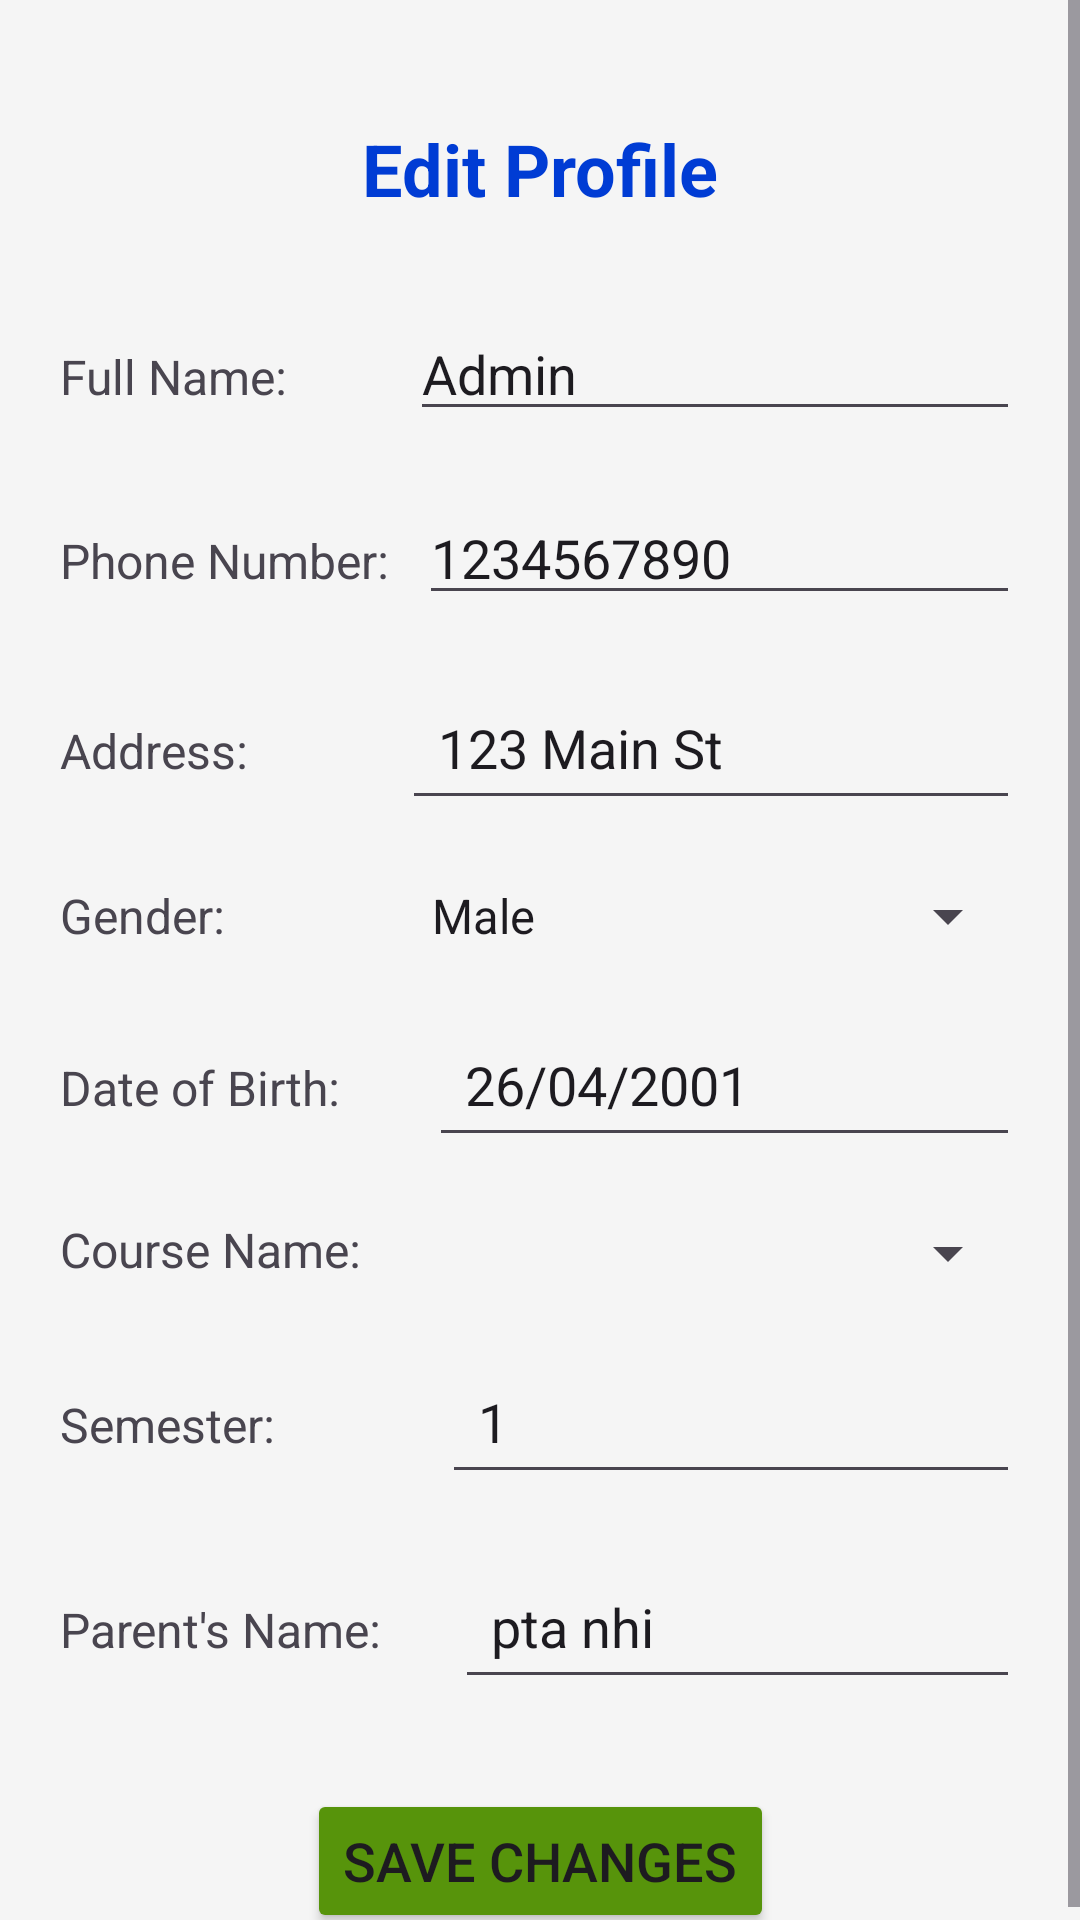

Here is an Android app screen rendered from its layout file. Give the layout XML and the strings, colors and styles it references.
<!-- AndroidManifest.xml: application theme Theme.Final3O -->
<!-- res/layout/activity_edit_profile.xml -->
<?xml version="1.0" encoding="utf-8"?>
<ScrollView xmlns:android="http://schemas.android.com/apk/res/android"
    xmlns:app="http://schemas.android.com/apk/res-auto"
    xmlns:tools="http://schemas.android.com/tools"
    android:layout_width="match_parent"
    android:layout_height="match_parent"
    android:fillViewport="true"
    android:background="#F5F5F5"
    tools:context=".EditProfileActivity">

    <androidx.constraintlayout.widget.ConstraintLayout
        android:layout_width="match_parent"
        android:layout_height="wrap_content">

        <TextView
            android:id="@+id/marqueeTextView"
            android:layout_width="match_parent"
            android:layout_height="wrap_content"
            android:text="Your request is under processing. Please wait for approval."
            android:scrollHorizontally="true"
            android:ellipsize="marquee"
            android:marqueeRepeatLimit="marquee_forever"
            android:singleLine="true"
            android:textColor="#FF0000"
            android:background="#FFEB3B"
            android:padding="5dp"
            android:layout_marginRight="10dp"
            android:layout_marginLeft="10dp"
            android:textSize="18sp"
            android:visibility="gone"/> 


        
        <TextView
            android:id="@+id/editProfileTitle"
            android:layout_width="wrap_content"
            android:layout_height="wrap_content"
            android:text="Edit Profile"
            android:textSize="24sp"
            android:textStyle="bold"
            android:layout_marginTop="40dp"
            app:layout_constraintTop_toTopOf="parent"
            app:layout_constraintStart_toStartOf="parent"
            app:layout_constraintEnd_toEndOf="parent"
            android:textColor="#003CD4"
            android:gravity="center" />



        
        <LinearLayout
            android:id="@+id/fullNameLayout"
            android:layout_width="0dp"
            android:layout_height="wrap_content"
            android:orientation="horizontal"
            app:layout_constraintTop_toBottomOf="@id/editProfileTitle"
            app:layout_constraintStart_toStartOf="parent"
            app:layout_constraintEnd_toEndOf="parent"
            android:layout_marginTop="30dp">

            <TextView
                android:layout_width="wrap_content"
                android:layout_height="wrap_content"
                android:layout_marginStart="20dp"
                android:text="Full Name:"
                android:textSize="16sp"
                android:gravity="start"
                android:layout_weight="0.2"/>

            <EditText
                android:id="@+id/fullNameInput"
                android:layout_width="0dp"
                android:layout_height="wrap_content"
                android:hint="Full Name"
                android:text="Admin"
                android:layout_marginEnd="20dp"
                android:layout_weight="1"/>
        </LinearLayout>

        
        <LinearLayout
            android:id="@+id/phoneNumberLayout"
            android:layout_width="0dp"
            android:layout_height="wrap_content"
            android:orientation="horizontal"
            app:layout_constraintTop_toBottomOf="@id/fullNameLayout"
            app:layout_constraintStart_toStartOf="parent"
            app:layout_constraintEnd_toEndOf="parent"
            android:layout_marginTop="20dp">

            <TextView
                android:layout_width="wrap_content"
                android:layout_height="wrap_content"
                android:text="Phone Number:"
                android:layout_marginStart="20dp"
                android:textSize="16sp"
                android:gravity="start"
                android:layout_weight="0.05"/>

            <EditText
                android:id="@+id/phoneNumberInput"
                android:layout_width="0dp"
                android:layout_height="wrap_content"
                android:hint="Phone Number"
                android:text="1234567890"
                android:layout_marginEnd="20dp"
                android:layout_weight="1"/>
        </LinearLayout>

        
        <LinearLayout
            android:id="@+id/addressLayout"
            android:layout_width="0dp"
            android:layout_height="wrap_content"
            android:orientation="horizontal"
            app:layout_constraintTop_toBottomOf="@id/phoneNumberLayout"
            app:layout_constraintStart_toStartOf="parent"
            app:layout_constraintEnd_toEndOf="parent"
            android:layout_marginTop="20dp">

            <TextView
                android:layout_width="wrap_content"
                android:layout_height="wrap_content"
                android:text="Address:"
                android:layout_marginStart="20dp"
                android:textSize="16sp"
                android:gravity="start"
                android:layout_weight="0.25"
                />

            <EditText
                android:id="@+id/addressInput"
                android:layout_width="0dp"
                android:layout_height="wrap_content"
                android:hint="Address"
                android:text="123 Main St"
                android:layout_marginEnd="20dp"
                android:padding="12dp"
                android:layout_weight="1"/>
        </LinearLayout>

        
        <LinearLayout
            android:id="@+id/genderLayout"
            android:layout_width="0dp"
            android:layout_height="wrap_content"
            android:orientation="horizontal"
            app:layout_constraintTop_toBottomOf="@id/addressLayout"
            app:layout_constraintStart_toStartOf="parent"
            app:layout_constraintEnd_toEndOf="parent"
            android:layout_marginTop="20dp">

            <TextView
                android:layout_width="wrap_content"
                android:layout_height="wrap_content"
                android:text="Gender:"
                android:layout_marginStart="20dp"
                android:textSize="16sp"
                android:gravity="start"
                android:layout_weight="0.3"/>

            <Spinner
                android:id="@+id/genderSpinner"
                android:layout_width="0dp"
                android:layout_height="wrap_content"
                android:layout_marginEnd="20dp"
                android:entries="@array/gender_options"
                android:layout_weight="1"/>
        </LinearLayout>

        
        <LinearLayout
            android:id="@+id/dobLayout"
            android:layout_width="0dp"
            android:layout_height="wrap_content"
            android:orientation="horizontal"
            app:layout_constraintTop_toBottomOf="@id/genderLayout"
            app:layout_constraintStart_toStartOf="parent"
            app:layout_constraintEnd_toEndOf="parent"
            android:layout_marginTop="20dp">

            <TextView
                android:layout_width="wrap_content"
                android:layout_height="wrap_content"
                android:text="Date of Birth:"
                android:layout_marginStart="20dp"
                android:textSize="16sp"
                android:gravity="start"
                android:layout_weight="0.15"/>

            <EditText
                android:id="@+id/dobInput"
                android:layout_width="0dp"
                android:layout_height="wrap_content"
                android:hint="Date of Birth"
                android:text="26/04/2001"
                android:layout_marginEnd="20dp"
                android:padding="12dp"
                android:layout_weight="1"/>
        </LinearLayout>

        
        <LinearLayout
            android:id="@+id/courseNameLayout"
            android:layout_width="0dp"
            android:layout_height="wrap_content"
            android:orientation="horizontal"
            app:layout_constraintTop_toBottomOf="@id/dobLayout"
            app:layout_constraintStart_toStartOf="parent"
            app:layout_constraintEnd_toEndOf="parent"
            android:layout_marginTop="20dp">

            <TextView
                android:layout_width="wrap_content"
                android:layout_height="wrap_content"
                android:text="Course Name:"
                android:layout_marginStart="20dp"
                android:textSize="16sp"
                android:gravity="start"
                android:layout_weight="0.15"/>

            <Spinner
                android:id="@+id/courseNameSpinner"
                android:layout_width="0dp"
                android:layout_height="wrap_content"
                android:layout_marginEnd="20dp"
                android:layout_weight="1"/>
        </LinearLayout>

        
        <LinearLayout
            android:id="@+id/semesterLayout"
            android:layout_width="0dp"
            android:layout_height="wrap_content"
            android:orientation="horizontal"
            app:layout_constraintTop_toBottomOf="@id/courseNameLayout"
            app:layout_constraintStart_toStartOf="parent"
            app:layout_constraintEnd_toEndOf="parent"
            android:layout_marginTop="20dp">

            <TextView
                android:layout_width="wrap_content"
                android:layout_height="wrap_content"
                android:text="Semester:"
                android:layout_marginStart="20dp"
                android:textSize="16sp"
                android:gravity="start"
                android:layout_weight="0.29"/>

            <EditText
                android:id="@+id/semesterInput"
                android:layout_width="0dp"
                android:layout_height="wrap_content"
                android:hint="Semester"
                android:text="1"
                android:layout_marginEnd="20dp"
                android:padding="12dp"
                android:layout_weight="1"/>
        </LinearLayout>

        
        <LinearLayout
            android:id="@+id/parentNameLayout"
            android:layout_width="0dp"
            android:layout_height="wrap_content"
            android:orientation="horizontal"
            app:layout_constraintTop_toBottomOf="@id/semesterLayout"
            app:layout_constraintStart_toStartOf="parent"
            app:layout_constraintEnd_toEndOf="parent"
            android:layout_marginTop="20dp">

            <TextView
                android:layout_width="wrap_content"
                android:layout_height="wrap_content"
                android:text="Parent's Name:"
                android:layout_marginStart="20dp"
                android:textSize="16sp"
                android:gravity="start"
                android:layout_weight="0.13"/>

            <EditText
                android:id="@+id/parentNameInput"
                android:layout_width="0dp"
                android:layout_height="wrap_content"
                android:hint="Parent's Name"
                android:text="pta nhi"
                android:layout_marginEnd="20dp"
                android:padding="12dp"
                android:layout_weight="1"/>
        </LinearLayout>

        
        <Button
            android:id="@+id/saveButton"
            android:layout_width="wrap_content"
            android:layout_height="wrap_content"
            android:text="Save Changes"
            app:layout_constraintTop_toBottomOf="@id/parentNameLayout"
            app:layout_constraintStart_toStartOf="parent"
            app:layout_constraintEnd_toEndOf="parent"
            android:layout_marginTop="30dp"
            android:textSize="18sp"
            android:backgroundTint="#57940B"/>

    </androidx.constraintlayout.widget.ConstraintLayout>
</ScrollView>
<!-- resources referenced by this layout -->
<resources>
  <string-array name="gender_options">
          <item>Male</item>
          <item>Female</item>
          <item>Others</item>
      </string-array>
  <style name="Theme.Final3O" parent="Base.Theme.Final3O" />
  <style name="Base.Theme.Final3O" parent="Theme.Material3.DayNight.NoActionBar">
          
          
      </style>
</resources>
